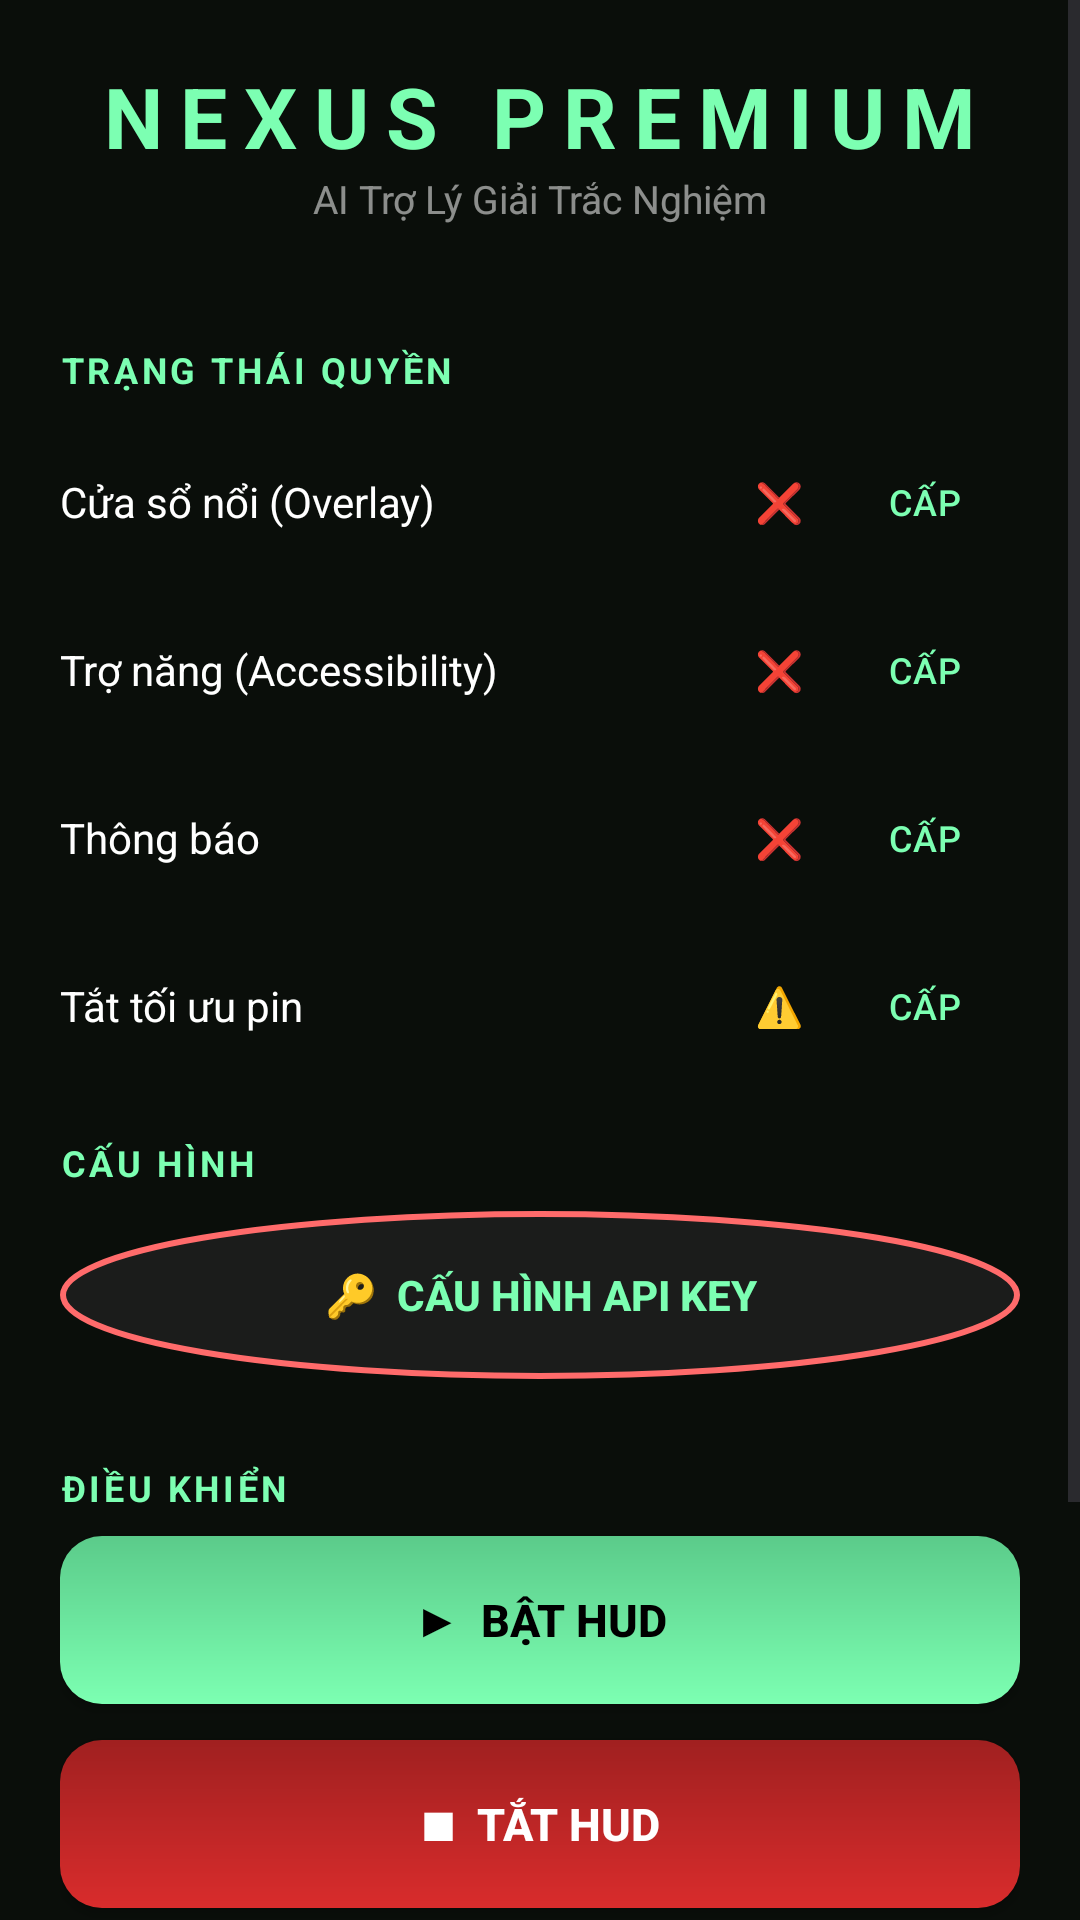

Write the Android layout XML for this screen, with the resource values it uses.
<!-- AndroidManifest.xml: application theme Theme.NexusPremium -->
<!-- res/layout/activity_main.xml -->
<?xml version="1.0" encoding="utf-8"?>
<ScrollView xmlns:android="http://schemas.android.com/apk/res/android"
    android:layout_width="match_parent"
    android:layout_height="match_parent"
    android:background="#0A0E0A"
    android:fillViewport="true">

    <LinearLayout
        android:layout_width="match_parent"
        android:layout_height="wrap_content"
        android:orientation="vertical"
        android:padding="20dp">

        <TextView
            android:layout_width="match_parent"
            android:layout_height="wrap_content"
            android:text="NEXUS PREMIUM"
            android:textColor="#7CFFB2"
            android:textStyle="bold"
            android:textSize="28sp"
            android:letterSpacing="0.2"
            android:gravity="center" />

        <TextView
            android:layout_width="match_parent"
            android:layout_height="wrap_content"
            android:text="AI Trợ Lý Giải Trắc Nghiệm"
            android:textColor="#88FFFFFF"
            android:textSize="13sp"
            android:gravity="center"
            android:paddingBottom="24dp" />

        <TextView style="@style/SectionTitleStyle" android:text="TRẠNG THÁI QUYỀN" />

        <LinearLayout style="@style/RowStyle">
            <TextView
                android:layout_width="0dp"
                android:layout_height="wrap_content"
                android:layout_weight="1"
                android:text="Cửa sổ nổi (Overlay)"
                android:textColor="#FFFFFF" />
            <TextView android:id="@+id/statusOverlay" style="@style/StatusTextStyle" android:text="❌" />
            <Button android:id="@+id/btnGrantOverlay" style="@style/GrantButtonStyle" android:text="CẤP" />
        </LinearLayout>

        <LinearLayout style="@style/RowStyle">
            <TextView
                android:layout_width="0dp"
                android:layout_height="wrap_content"
                android:layout_weight="1"
                android:text="Trợ năng (Accessibility)"
                android:textColor="#FFFFFF" />
            <TextView android:id="@+id/statusAccess" style="@style/StatusTextStyle" android:text="❌" />
            <Button android:id="@+id/btnGrantAccess" style="@style/GrantButtonStyle" android:text="CẤP" />
        </LinearLayout>

        <LinearLayout style="@style/RowStyle">
            <TextView
                android:layout_width="0dp"
                android:layout_height="wrap_content"
                android:layout_weight="1"
                android:text="Thông báo"
                android:textColor="#FFFFFF" />
            <TextView android:id="@+id/statusNotif" style="@style/StatusTextStyle" android:text="❌" />
            <Button android:id="@+id/btnGrantNotif" style="@style/GrantButtonStyle" android:text="CẤP" />
        </LinearLayout>

        <LinearLayout style="@style/RowStyle">
            <TextView
                android:layout_width="0dp"
                android:layout_height="wrap_content"
                android:layout_weight="1"
                android:text="Tắt tối ưu pin"
                android:textColor="#FFFFFF" />
            <TextView android:id="@+id/statusBattery" style="@style/StatusTextStyle" android:text="⚠️" />
            <Button android:id="@+id/btnGrantBattery" style="@style/GrantButtonStyle" android:text="CẤP" />
        </LinearLayout>

        <TextView style="@style/SectionTitleStyle" android:text="CẤU HÌNH" />

        
        <Button
            android:id="@+id/btnApiKey"
            android:layout_width="match_parent"
            android:layout_height="56dp"
            android:text="🔑  CẤU HÌNH API KEY"
            android:textColor="#7CFFB2"
            android:textStyle="bold"
            android:textSize="14sp"
            android:background="@drawable/bg_fab"
            android:layout_marginBottom="12dp" />

        <TextView style="@style/SectionTitleStyle" android:text="ĐIỀU KHIỂN" />

        <Button
            android:id="@+id/btnStart"
            android:layout_width="match_parent"
            android:layout_height="56dp"
            android:text="▶  BẬT HUD"
            android:textColor="#000000"
            android:textStyle="bold"
            android:textSize="15sp"
            android:background="@drawable/bg_btn_solve"
            android:layout_marginBottom="12dp" />

        <Button
            android:id="@+id/btnStop"
            android:layout_width="match_parent"
            android:layout_height="56dp"
            android:text="■  TẮT HUD"
            android:textColor="#FFFFFF"
            android:textStyle="bold"
            android:textSize="15sp"
            android:background="@drawable/bg_btn_danger" />

        <TextView style="@style/SectionTitleStyle" android:text="HƯỚNG DẪN XIAOMI HYPEROS" />

        <TextView
            android:layout_width="match_parent"
            android:layout_height="wrap_content"
            android:text="1. Cài app → mở app → nhập API key → cấp đủ 4 quyền\n2. Cài đặt → Ứng dụng → Nexus → Tự khởi động (BẬT)\n3. Cài đặt → Ứng dụng → Nexus → Tiết kiệm pin → Không giới hạn\n4. Mở Đa nhiệm → vuốt Nexus xuống → khóa (ổ khóa)\n5. Mở app thi → HUD sẽ tự động giải"
            android:textColor="#88FFFFFF"
            android:textSize="12sp"
            android:lineSpacingExtra="4dp"
            android:paddingBottom="24dp" />

    </LinearLayout>
</ScrollView>
<!-- resources referenced by this layout -->
<resources>
  <!-- drawable bg_btn_danger (drawable) -->
  <?xml version="1.0" encoding="utf-8"?>
  <shape xmlns:android="http://schemas.android.com/apk/res/android"
      android:shape="rectangle">
      <gradient android:startColor="#D92C2C" android:endColor="#A02020" android:angle="90"/>
      <corners android:radius="14dp"/>
  </shape>
  <!-- drawable bg_btn_solve (drawable) -->
  <?xml version="1.0" encoding="utf-8"?>
  <shape xmlns:android="http://schemas.android.com/apk/res/android"
      android:shape="rectangle">
      <gradient android:startColor="#7CFFB2" android:endColor="#5BCB8A" android:angle="90"/>
      <corners android:radius="14dp"/>
  </shape>
  <!-- drawable bg_fab (drawable) -->
  <?xml version="1.0" encoding="utf-8"?>
  <shape xmlns:android="http://schemas.android.com/apk/res/android"
      android:shape="oval">
      <solid android:color="#D91F1F1F"/>
      <stroke android:width="2dp" android:color="#FF6B6B"/>
  </shape>
  <style name="GrantButtonStyle" parent="Widget.Material3.Button.TextButton">
          <item name="android:layout_width">wrap_content</item>
          <item name="android:layout_height">40dp</item>
          <item name="android:textColor">#7CFFB2</item>
          <item name="android:textSize">12sp</item>
          <item name="android:minWidth">64dp</item>
      </style>
  <style name="RowStyle">
          <item name="android:layout_width">match_parent</item>
          <item name="android:layout_height">wrap_content</item>
          <item name="android:orientation">horizontal</item>
          <item name="android:gravity">center_vertical</item>
          <item name="android:paddingTop">8dp</item>
          <item name="android:paddingBottom">8dp</item>
      </style>
  <style name="SectionTitleStyle">
          <item name="android:layout_width">match_parent</item>
          <item name="android:layout_height">wrap_content</item>
          <item name="android:textColor">#7CFFB2</item>
          <item name="android:textSize">12sp</item>
          <item name="android:textStyle">bold</item>
          <item name="android:letterSpacing">0.1</item>
          <item name="android:paddingTop">16dp</item>
          <item name="android:paddingBottom">8dp</item>
      </style>
  <style name="StatusTextStyle">
          <item name="android:layout_width">wrap_content</item>
          <item name="android:layout_height">wrap_content</item>
          <item name="android:textColor">#7CFFB2</item>
          <item name="android:textSize">13sp</item>
          <item name="android:paddingHorizontal">8dp</item>
      </style>
  <style name="Theme.NexusPremium" parent="Theme.Material3.DayNight.NoActionBar">
          <item name="colorPrimary">#7CFFB2</item>
          <item name="colorOnPrimary">#000000</item>
          <item name="colorSecondary">#5BCB8A</item>
          <item name="colorOnSecondary">#000000</item>
          <item name="android:windowBackground">#0A0E0A</item>
          <item name="android:statusBarColor">#0A0E0A</item>
          <item name="android:navigationBarColor">#0A0E0A</item>
          <item name="android:windowLightStatusBar">false</item>
          <item name="android:windowLightNavigationBar">false</item>
      </style>
</resources>
